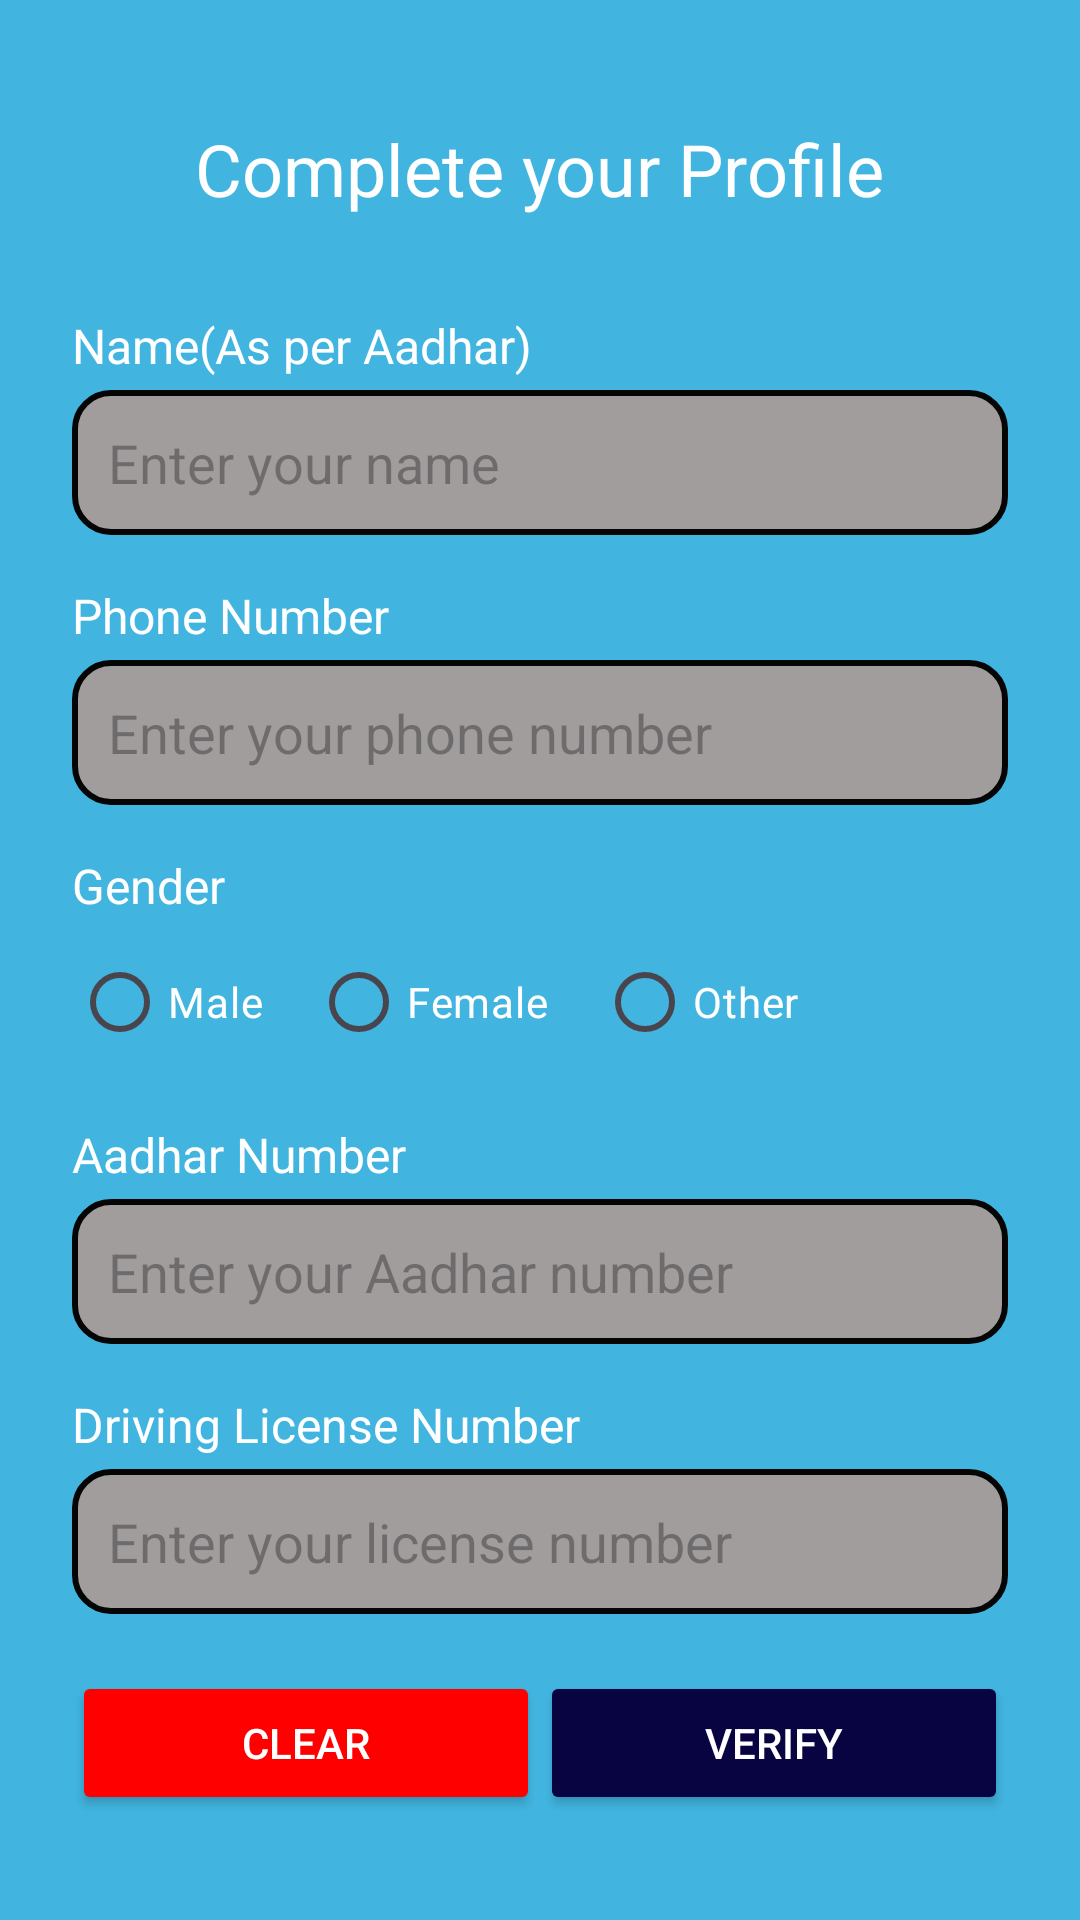

The Android layout XML behind this screen, and the referenced resources:
<!-- AndroidManifest.xml: application theme Theme.TollPay -->
<!-- res/layout/activity_profile.xml -->
<?xml version="1.0" encoding="utf-8"?>
<RelativeLayout xmlns:android="http://schemas.android.com/apk/res/android"
    xmlns:tools="http://schemas.android.com/tools"
    android:layout_width="match_parent"
    android:layout_height="match_parent"
    android:background="#41B5E0"
    android:padding="24dp">

    
    <TextView
        android:id="@+id/profileTitle"
        android:layout_width="wrap_content"
        android:layout_height="wrap_content"
        android:text="Complete your Profile"
        android:textSize="24sp"
        android:textColor="#FFFFFF"
        android:layout_centerHorizontal="true"
        android:layout_centerVertical="true"
        android:layout_marginTop="16dp"
        android:layout_alignParentTop="true" />

    
    <TextView
        android:id="@+id/nameLabel"
        android:layout_width="wrap_content"
        android:layout_height="wrap_content"
        android:text="Name(As per Aadhar)"
        android:textSize="16sp"
        android:textColor="#FFFFFF"
        android:layout_below="@id/profileTitle"
        android:layout_marginTop="32dp" />

    
    <EditText
        android:id="@+id/nameField"
        android:layout_width="match_parent"
        android:layout_height="wrap_content"
        android:hint="Enter your name"
        android:layout_below="@id/nameLabel"
        android:layout_marginTop="4dp"
        android:padding="12dp"
        android:background="@drawable/rounded_edittext"
        android:textColor="#000000" />

    
    <TextView
        android:id="@+id/phoneLabel"
        android:layout_width="wrap_content"
        android:layout_height="wrap_content"
        android:text="Phone Number"
        android:textSize="16sp"
        android:textColor="#FFFFFF"
        android:layout_below="@id/nameField"
        android:layout_marginTop="16dp" />

    
    <EditText
        android:id="@+id/phoneField"
        android:layout_width="match_parent"
        android:layout_height="wrap_content"
        android:hint="Enter your phone number"
        android:layout_below="@id/phoneLabel"
        android:layout_marginTop="4dp"
        android:padding="12dp"
        android:background="@drawable/rounded_edittext"
        android:inputType="phone"
        android:textColor="#000000" />

    
    <TextView
        android:id="@+id/genderLabel"
        android:layout_width="wrap_content"
        android:layout_height="wrap_content"
        android:text="Gender"
        android:textSize="16sp"
        android:textColor="#FFFFFF"
        android:layout_below="@id/phoneField"
        android:layout_marginTop="16dp" />

    
    <RadioGroup
        android:id="@+id/genderGroup"
        android:layout_width="match_parent"
        android:layout_height="wrap_content"
        android:layout_below="@id/genderLabel"
        android:layout_marginTop="4dp"
        android:orientation="horizontal">

        <RadioButton
            android:id="@+id/radioMale"
            android:layout_width="wrap_content"
            android:layout_height="wrap_content"
            android:text="Male"
            android:textColor="#FFFFFF" />

        <RadioButton
            android:id="@+id/radioFemale"
            android:layout_width="wrap_content"
            android:layout_height="wrap_content"
            android:text="Female"
            android:textColor="#FFFFFF"
            android:layout_marginStart="16dp" />

        <RadioButton
            android:id="@+id/radioOther"
            android:layout_width="wrap_content"
            android:layout_height="wrap_content"
            android:text="Other"
            android:textColor="#FFFFFF"
            android:layout_marginStart="16dp" />
    </RadioGroup>

    
    <TextView
        android:id="@+id/aadharLabel"
        android:layout_width="wrap_content"
        android:layout_height="wrap_content"
        android:text="Aadhar Number"
        android:textSize="16sp"
        android:textColor="#FFFFFF"
        android:layout_below="@id/genderGroup"
        android:layout_marginTop="16dp" />

    
    <EditText
        android:id="@+id/aadharField"
        android:layout_width="match_parent"
        android:layout_height="wrap_content"
        android:hint="Enter your Aadhar number"
        android:layout_below="@id/aadharLabel"
        android:layout_marginTop="4dp"
        android:padding="12dp"
        android:background="@drawable/rounded_edittext"
        android:inputType="number"
        android:textColor="#000000" />

    
    <TextView
        android:id="@+id/drivingLicenseLabel"
        android:layout_width="wrap_content"
        android:layout_height="wrap_content"
        android:text="Driving License Number"
        android:textSize="16sp"
        android:textColor="#FFFFFF"
        android:layout_below="@id/aadharField"
        android:layout_marginTop="16dp" />

    
    <EditText
        android:id="@+id/drivingLicenseField"
        android:layout_width="match_parent"
        android:layout_height="wrap_content"
        android:hint="Enter your license number"
        android:layout_below="@id/drivingLicenseLabel"
        android:layout_marginTop="4dp"
        android:padding="12dp"
        android:background="@drawable/rounded_edittext"
        android:inputType="text"
        android:textColor="#000000" />

    
    <LinearLayout
        android:id="@+id/linearLayout"
        android:layout_width="match_parent"
        android:layout_height="wrap_content"
        android:layout_below="@id/drivingLicenseField"
        android:layout_marginTop="24dp"
        android:gravity="center"
        android:orientation="vertical">

        
        <LinearLayout
            android:layout_width="match_parent"
            android:layout_height="wrap_content"
            android:gravity="center"
            android:orientation="horizontal">

            <Button
                android:id="@+id/clearButton"
                android:layout_width="0dp"
                android:layout_height="wrap_content"
                android:layout_weight="1"
                android:backgroundTint="#FF0000"
                android:onClick="onClearClicked"
                android:text="Clear"
                android:textColor="#FFFFFF" />

            <Button
                android:id="@+id/verifyButton"
                android:layout_width="0dp"
                android:layout_height="wrap_content"
                android:layout_weight="1"
                android:backgroundTint="#080341"
                android:onClick="onVerifyClicked"
                android:text="Verify"
                android:textColor="#FFFFFF" />
        </LinearLayout>

        
        <TextView
            android:id="@+id/helpLabel"
            android:layout_width="wrap_content"
            android:layout_height="wrap_content"
            android:layout_marginTop="16dp"
            android:text="Enter Driving License Number as: DL06/2024/4352"
            android:textColor="#FD0000"
            android:textSize="16sp"
            android:textStyle="bold" />
    </LinearLayout>

    
    <ProgressBar
        android:id="@+id/verificationProgressBar"
        android:layout_width="wrap_content"
        android:layout_height="wrap_content"
        android:layout_centerInParent="true"
        android:visibility="gone" />

    
    <Button
        android:id="@+id/setupPImageButton"
        android:layout_width="wrap_content"
        android:layout_height="wrap_content"
        android:layout_below="@id/helpLabel"
        android:layout_alignBottom="@id/linearLayout"
        android:layout_alignParentEnd="true"
        android:layout_marginTop="5dp"
        android:layout_marginEnd="69dp"
        android:layout_marginBottom="-53dp"
        android:backgroundTint="#4CAF50"
        android:onClick="onSetupPImageClicked"
        android:text="Set Up Your Profile Image"
        android:textColor="#FFFFFF"
        android:visibility="gone"
        tools:ignore="NotSibling" />


</RelativeLayout>
<!-- resources referenced by this layout -->
<resources>
  <!-- drawable rounded_edittext (drawable) -->
  <?xml version="1.0" encoding="utf-8"?>
  <shape xmlns:android="http://schemas.android.com/apk/res/android">
      <solid android:color="#A19D9D"/> 
      <corners android:radius="12dp"/> 
      <stroke
          android:width="2dp"
          android:color="#050505"/>
  
  </shape>
  <style name="Theme.TollPay" parent="Base.Theme.TollPay" />
  <style name="Base.Theme.TollPay" parent="Theme.Material3.DayNight.NoActionBar">
          
          
      </style>
</resources>
